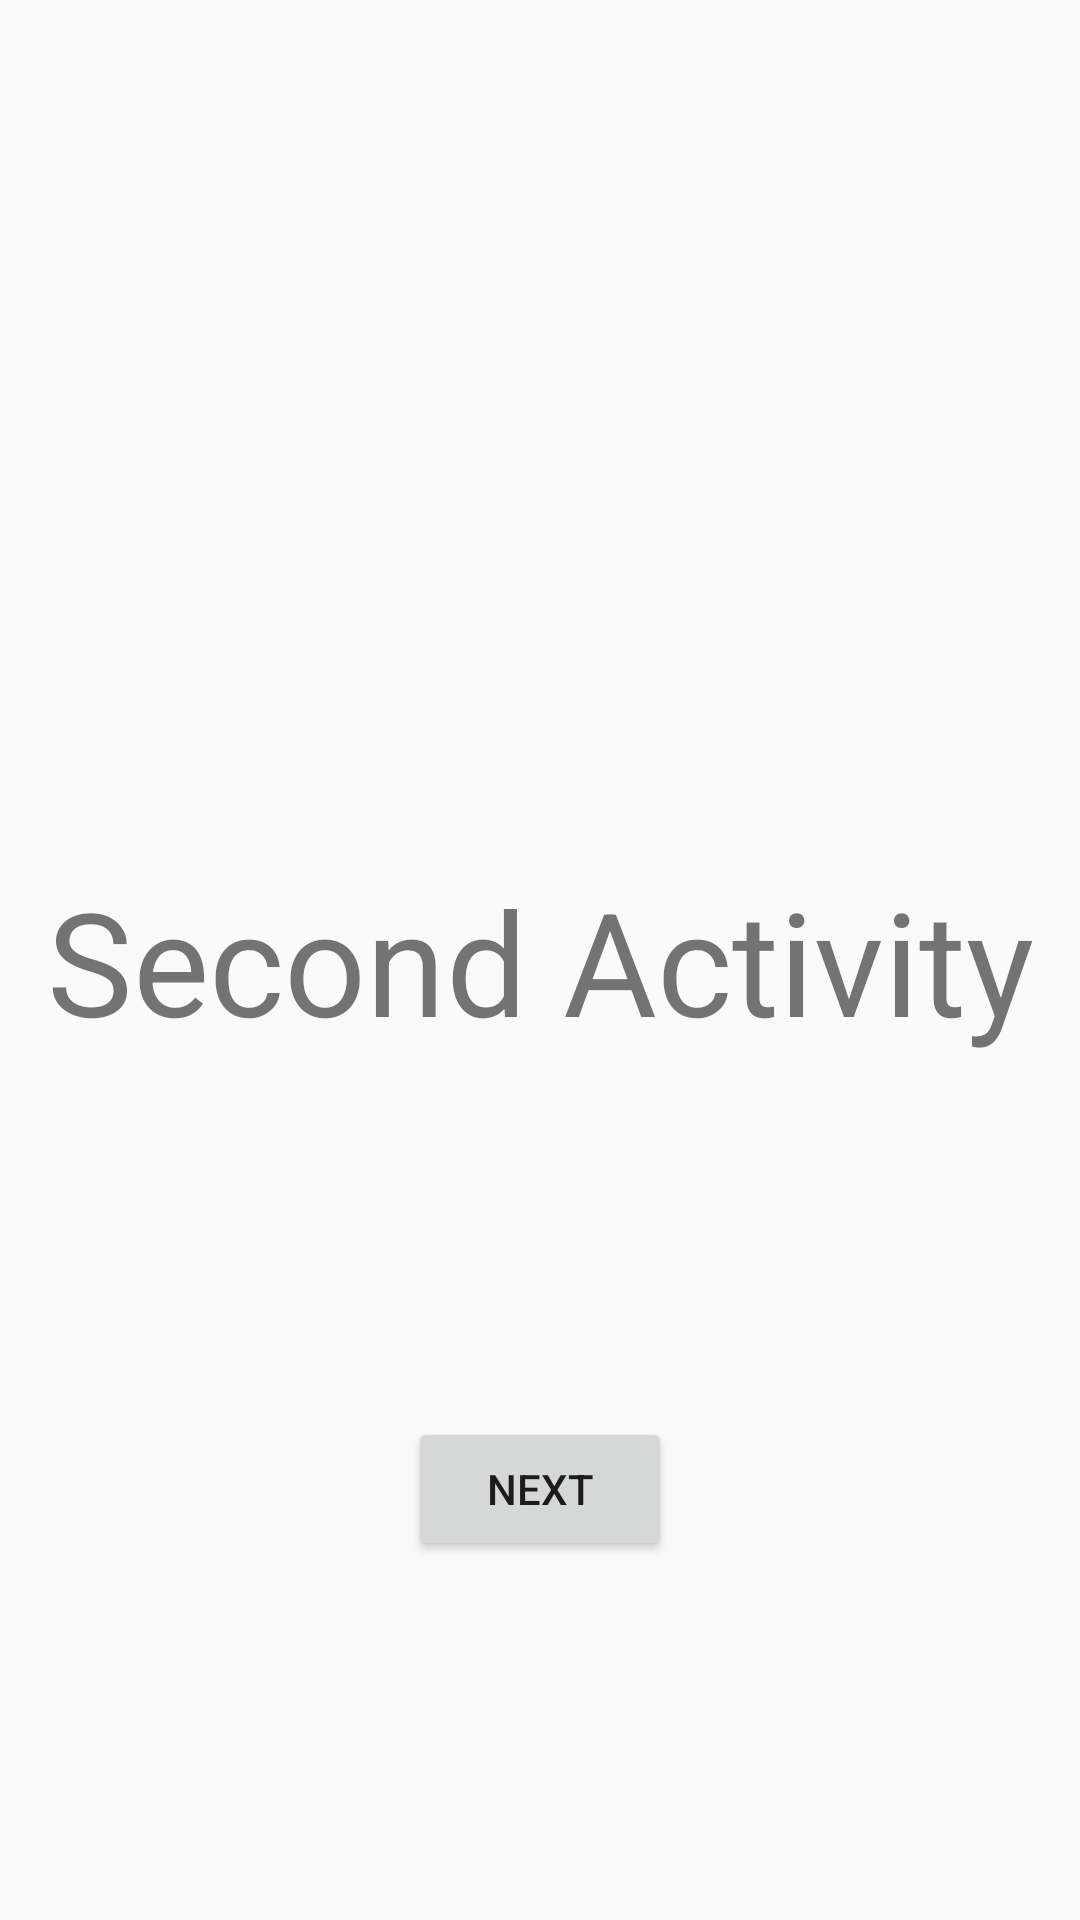

Layout XML and referenced resources for this Android screen:
<!-- AndroidManifest.xml: application theme AppTheme -->
<!-- res/layout/activity_main.xml -->
<?xml version="1.0" encoding="utf-8"?>
<android.support.constraint.ConstraintLayout xmlns:android="http://schemas.android.com/apk/res/android"
    xmlns:app="http://schemas.android.com/apk/res-auto"
    xmlns:tools="http://schemas.android.com/tools"
    android:layout_width="match_parent"
    android:layout_height="match_parent"
    tools:context=".MainActivity">

    <TextView
        android:id="@+id/textView2"
        android:layout_width="wrap_content"
        android:layout_height="wrap_content"
        android:text="@string/second_activity"
        android:textSize="@dimen/testSize"
        app:layout_constraintBottom_toBottomOf="parent"
        app:layout_constraintLeft_toLeftOf="parent"
        app:layout_constraintRight_toRightOf="parent"
        app:layout_constraintTop_toTopOf="parent" />

    <Button
        android:id="@+id/main"
        android:layout_width="wrap_content"
        android:layout_height="wrap_content"
        android:layout_marginStart="@dimen/layout_marginStart"
        android:layout_marginTop="@dimen/layout_marginTop"
        android:layout_marginEnd="@dimen/layout_marginEnd"
        android:layout_marginBottom="@dimen/layout_marginBottom"
        android:text="@string/next"
        app:layout_constraintBottom_toBottomOf="parent"
        app:layout_constraintEnd_toEndOf="parent"
        app:layout_constraintStart_toStartOf="parent"
        app:layout_constraintTop_toBottomOf="@+id/textView2" />

</android.support.constraint.ConstraintLayout>
<!-- resources referenced by this layout -->
<resources>
  <dimen name="layout_marginBottom">8dp</dimen>
  <dimen name="layout_marginEnd">8dp</dimen>
  <dimen name="layout_marginStart">8dp</dimen>
  <dimen name="layout_marginTop">8dp</dimen>
  <dimen name="testSize">48sp</dimen>
  <string name="next">Next</string>
  <string name="second_activity">Second Activity</string>
  <style name="AppTheme" parent="Theme.AppCompat.Light.DarkActionBar">
          
          <item name="colorPrimary">@color/colorPrimary</item>
          <item name="colorPrimaryDark">@color/colorPrimaryDark</item>
          <item name="colorAccent">@color/colorAccent</item>
      </style>
  <color name="colorPrimary">#3F51B5</color>
  <color name="colorPrimaryDark">#303F9F</color>
  <color name="colorAccent">#FF4081</color>
</resources>
